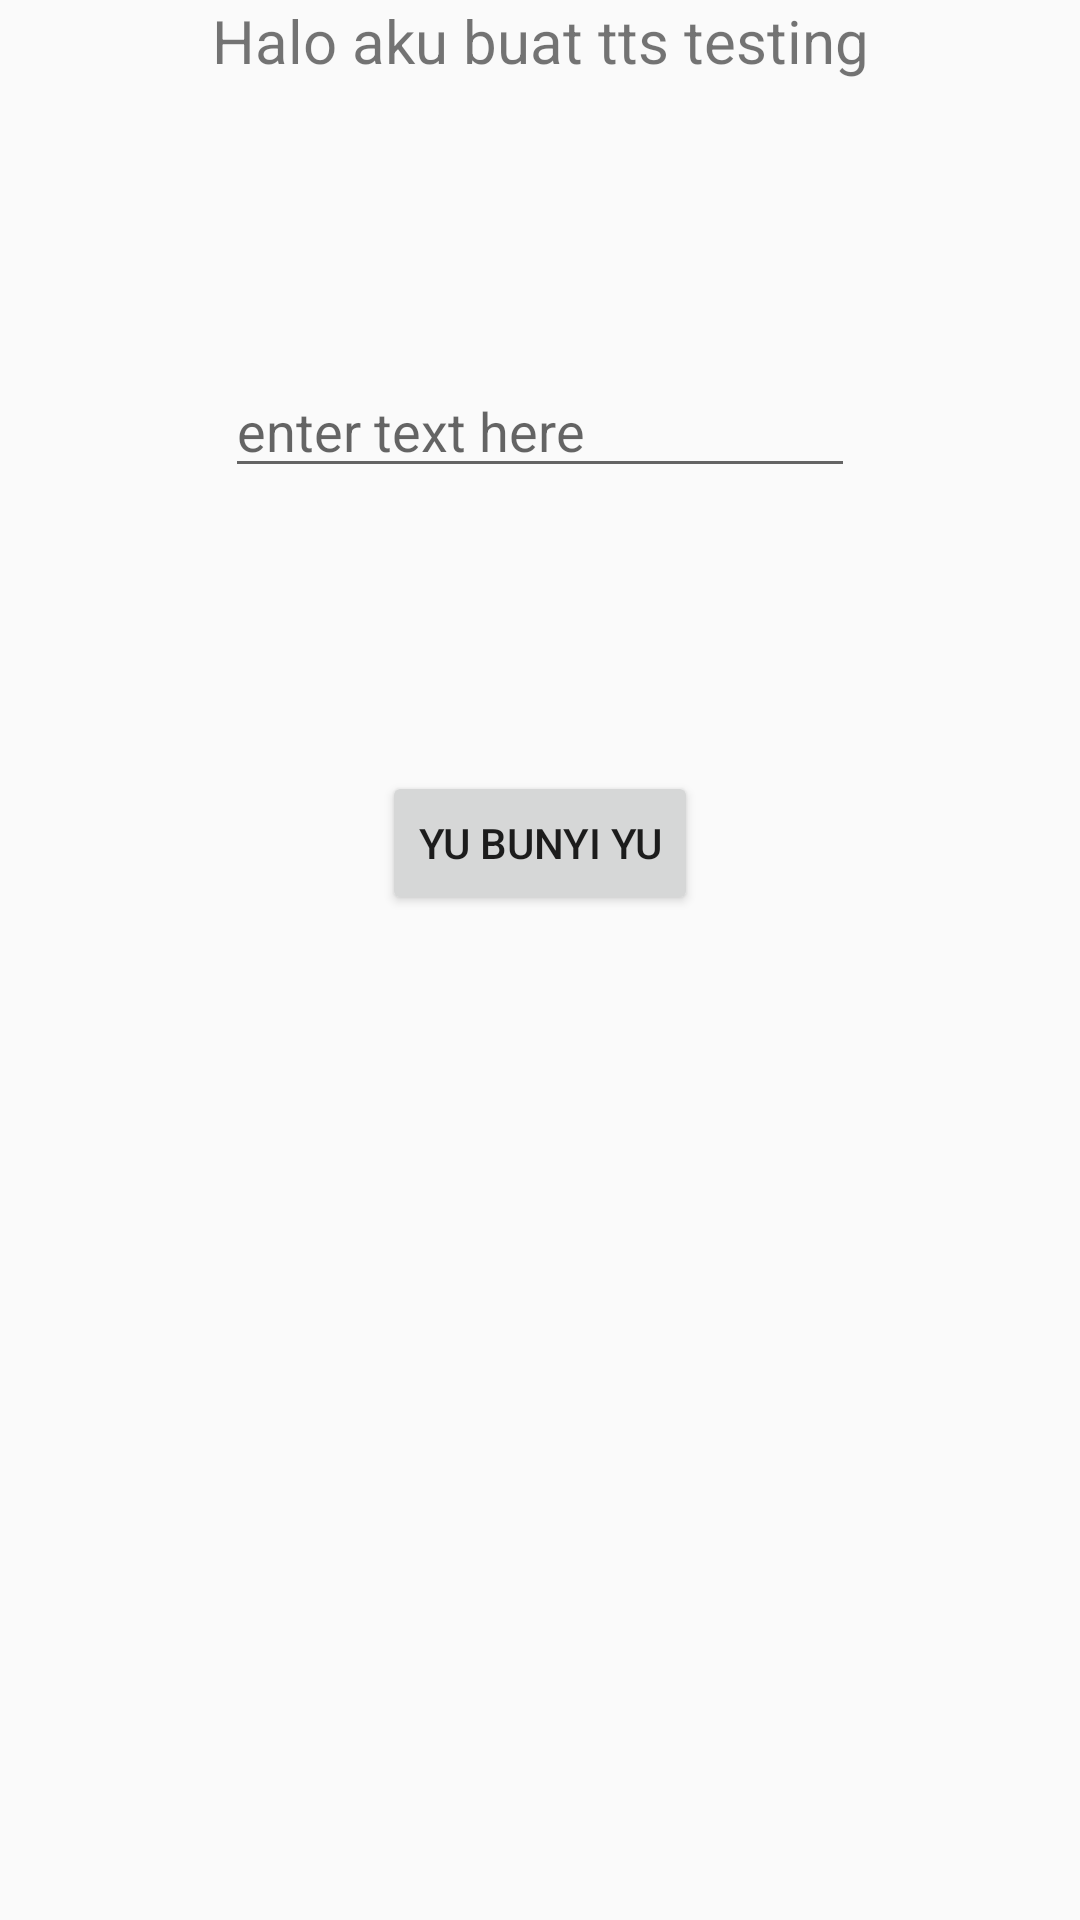

Here is an Android app screen rendered from its layout file. Give the layout XML and the strings, colors and styles it references.
<!-- AndroidManifest.xml: application theme Theme.VisionApp -->
<!-- res/layout/activity_text_to_speech.xml -->
<?xml version="1.0" encoding="utf-8"?>
<androidx.constraintlayout.widget.ConstraintLayout xmlns:android="http://schemas.android.com/apk/res/android"
    xmlns:app="http://schemas.android.com/apk/res-auto"
    xmlns:tools="http://schemas.android.com/tools"
    android:layout_width="match_parent"
    android:layout_height="match_parent"
    tools:context=".TextToSpeech">

    <TextView
        android:id="@+id/textView"
        android:layout_width="wrap_content"
        android:layout_height="wrap_content"
        android:text="Halo aku buat tts testing"
        android:textSize="20sp"
        app:layout_constraintEnd_toEndOf="parent"
        app:layout_constraintStart_toStartOf="parent"
        app:layout_constraintTop_toTopOf="parent" />

    <EditText
        android:id="@+id/etText"
        android:layout_width="wrap_content"
        android:layout_height="wrap_content"
        android:ems="10"
        android:gravity="start|top"
        android:hint="enter text here"
        android:inputType="textMultiLine"
        app:layout_constraintBottom_toTopOf="@+id/btnSpeak"
        app:layout_constraintEnd_toEndOf="parent"
        app:layout_constraintStart_toStartOf="parent"
        app:layout_constraintTop_toBottomOf="@+id/textView" />

    <Button
        android:id="@+id/btnSpeak"
        android:layout_width="wrap_content"
        android:layout_height="wrap_content"
        android:layout_marginTop="257dp"
        android:text="yu bunyi yu"
        app:layout_constraintEnd_toEndOf="parent"
        app:layout_constraintStart_toStartOf="parent"
        app:layout_constraintTop_toTopOf="parent" />

</androidx.constraintlayout.widget.ConstraintLayout>
<!-- resources referenced by this layout -->
<resources>
  <style name="Theme.VisionApp" parent="Theme.AppCompat.DayNight.NoActionBar">
          
          <item name="colorPrimary">@color/blue</item>
          <item name="colorPrimaryVariant">@color/blue</item>
          <item name="colorOnPrimary">@color/white</item>
          
          <item name="colorSecondary">@color/yellow</item>
          <item name="colorSecondaryVariant">@color/yellow</item>
          <item name="colorOnSecondary">@color/black</item>
          
          <item name="android:statusBarColor" tools:targetApi="l">?attr/colorPrimaryVariant</item>
          
      </style>
  <color name="blue">#FF235fa4</color>
  <color name="white">#FFFFFFFF</color>
  <color name="yellow">#FFFFFF00</color>
  <color name="black">#FF000000</color>
</resources>
